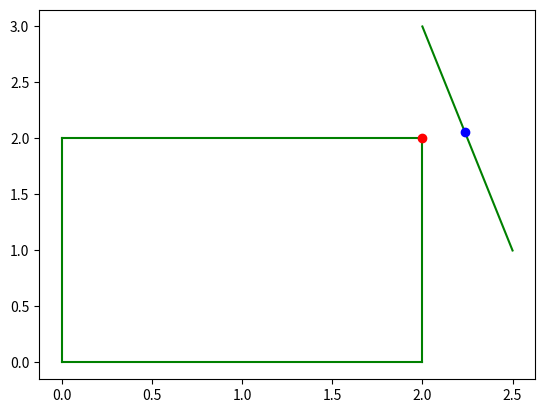

Write Python code to recreate this figure.
import math
import numpy as np
from matplotlib import pyplot as plt


# This class serves two functions - it identifies the closest points between the lines, and then uses the geometry to find the actual contact point. 
# It's not a class yet but will be soon lol

# For our standard flat distal with a semicircle at the tip, we can find the conact point by comparing the delta x and delta y from the base of the finger line to the contact point on the object

def find_closest_point(finger_line, object_line):
    """ Finds and returns the closest points between two line segments, and the distance between those points. 
    
    Args:
        finger_line (list) is array of two points similar to [[0.0, 0.0], [1.0, 0.0]] representing the finger line segment
        object_line (list) is array of two points similar to [[0.0, 0.0], [1.0, 0.0]] representing a line segment of the object

    Returns: 

    """

    # Initilize variables for recording the best points
    best_val = 100000.000
    best_intersect_point = [0.0,0.0]
    best_object_point = [0.0, 0.0]
    best_finger_point = [0.0, 0.0]

    pt = [0.0,0.0]
    dst = 0.0
    
    # Check both endpoints of the finger line segment
    for finger_point in finger_line:
        pt, dst = point_segment_distance(finger_point, object_line[0], object_line[1])
        if dst < best_val:
            best_val = dst
            best_object_point = pt
            best_finger_point = finger_point

    # Check both endpoints of the object line segment
    for object_point in object_line:
        pt, dst = point_segment_distance(object_point, finger_line[0], finger_line[1])
        if dst < best_val:
            best_val = dst
            best_finger_point = pt
            best_object_point = object_point

    # Return the best points and distance between them
    return best_object_point, best_finger_point, best_val


def point_segment_distance(p = [0.0, 0.0], line_point_1 = [0.0, 0.0], line_point_2 = [0.0, 0.0]):
    """ Finds the shortest distance between a point and a line. For reference: http://paulbourke.net/geometry/pointlineplane/

    Args:
        p (list): The point we are checking
            (defualt is [0.0, 0.0])
        line_point_1 (list): One endpoint of the line
            (default is [0.0, 0.0])
        line_point_2 (list): The other endpoint of the line
            (default is [0.0, 0.0])
    
    Returns:
        closestPoint (list): The closest point on the line to the provided point
        distance (floast): The distance between the point and closest point
    """

    xdelt = line_point_2[0] - line_point_1[0]
    ydelt = line_point_2[1] - line_point_1[1]

    u = np.round(((p[0]-line_point_1[0])*xdelt+((p[1]-line_point_1[1])*ydelt))/(math.dist(line_point_1, line_point_2)**2),4)

    ix = np.round(line_point_1[0] + (u * xdelt),4)
    iy = np.round(line_point_1[1] + (u * ydelt),4)
    closestPoint = [ix, iy]
    if u < 0.0:
        closestPoint = line_point_1
    elif u >= 1.0:
        closestPoint = line_point_2

    distance = math.dist(p, closestPoint)
    #print(f"line 1: {line_point_1}; line 2: {line_point_2}; point: {p}")
    #print(f"u: {u}; dist: {distance}")
    #print(f"closest: {closestPoint}")

    return closestPoint, distance

def calculate_closest_points(object = [[[0.0,0.0],[2.0, 0.0]], [[2.0,0.0],[2.0, 2.0]], [[2.0,2.0],[0.0, 2.0]], [[0.0,2.0],[0.0, 0.0]]], finger = [[1.2,2.1],[2.1, 2.2]], visualize = False):
    """ Returns the closest points between an object and line

    Args:
        object (list): A list of the 4 sides of the object, defined by their end points
            (default is [[[0.0,0.0],[2.0, 0.0]], [[2.0,0.0],[2.0, 2.0]], [[2.0,2.0],[0.0, 2.0]], [[0.0,2.0],[0.0, 0.0]]])
        finger (list): A list of the start and end point of the finger line
            (default is [[1.2,2.1],[2.1, 2.2]])
        visualize (boolean): Whether or not to plot the object/finger line and closest points
            (default is False)

    Returns:
        best_end_point (list): The point on the end of a line that is closest to the other line
        best_intersect_point (list): The point on the other line (could be an end point or may not be) that is closest to the other end point
    """
    # TODO: Do we actually need to check all 4 sides of the object? Can't we just do 2 of them?

    best_val = None
    best_object_point = [0.0,0.0]
    best_finger_point = [0.0, 0.0]

    for object_line in object_side:
        obj_point, fing_point, dist = find_closest_point(finger_line, object_line)

        if not best_val:
            best_val = dist
            best_object_point = obj_point
            best_finger_point = fing_point
        if dist < best_val:
            best_val = dist
            best_object_point = obj_point
            best_finger_point = fing_point
        
    if visualize:
        # Plot the 4 sides of the object
        for object_line in object_side:
            plt.plot([object_line[0][0], object_line[1][0]], [object_line[0][1], object_line[1][1]], "g")

        # Plot the finger line
        plt.plot([finger_line[0][0], finger_line[1][0]], [finger_line[0][1], finger_line[1][1]], "g")

        # Plot the closest point on the object
        plt.plot(best_object_point[0], best_object_point[1],'ro')
        # Plot the closest point on the finger line
        plt.plot(best_finger_point[0],best_finger_point[1],'bo')
        plt.show()


    return best_object_point, best_finger_point


#line_1 = [[0.0,0.0],[2.0, 0.0]]
#line_2 = [[4.0,5.0],[6.0,7.0]]

#end_point, closest_point, dist = find_closest_point(line_1, line_2)



#line_1 = [[0.0,0.0],[2.0, 0.0]]
#line_2 = [[4.0,5.0],[6.0,7.0]]

##end_point, closest_point, dist = find_closest_point(line_1, line_2)
"""
object_line = [[2.0,1.80],[0.0, 1.60]]
finger_line = [[3.0,1.0],[3.0, 2.2]]
best_end_point, best_intersect_point, dist = find_closest_point(finger_line, object_line)
plt.plot([object_line[0][0], object_line[1][0]], [object_line[0][1], object_line[1][1]], "b")
plt.plot([finger_line[0][0], finger_line[1][0]], [finger_line[0][1], finger_line[1][1]], "g")

plt.plot(best_end_point[0], best_end_point[1],'ro')
plt.plot(best_intersect_point[0],best_intersect_point[1],'ro')
plt.show()


"""
# To check all side of the object
object_side = [[[0.0,0.0],[2.0, 0.0]], [[2.0,0.0],[2.0, 2.0]], [[2.0,2.0],[0.0, 2.0]], [[0.0,2.0],[0.0, 0.0]]]

# Define first point of the finger line as closer to the joint and second as the tip of the distal (actually center of the semicircle)
#finger_line = [[1.2,2.1],[2.1, 2.2]]
#finger_line = [[2.1,1],[2.1, 2.2]]
finger_line = [[2,3.0],[2.5,1.0]]

best_object_point, best_finger_point = calculate_closest_points(object_side, finger_line, True)
